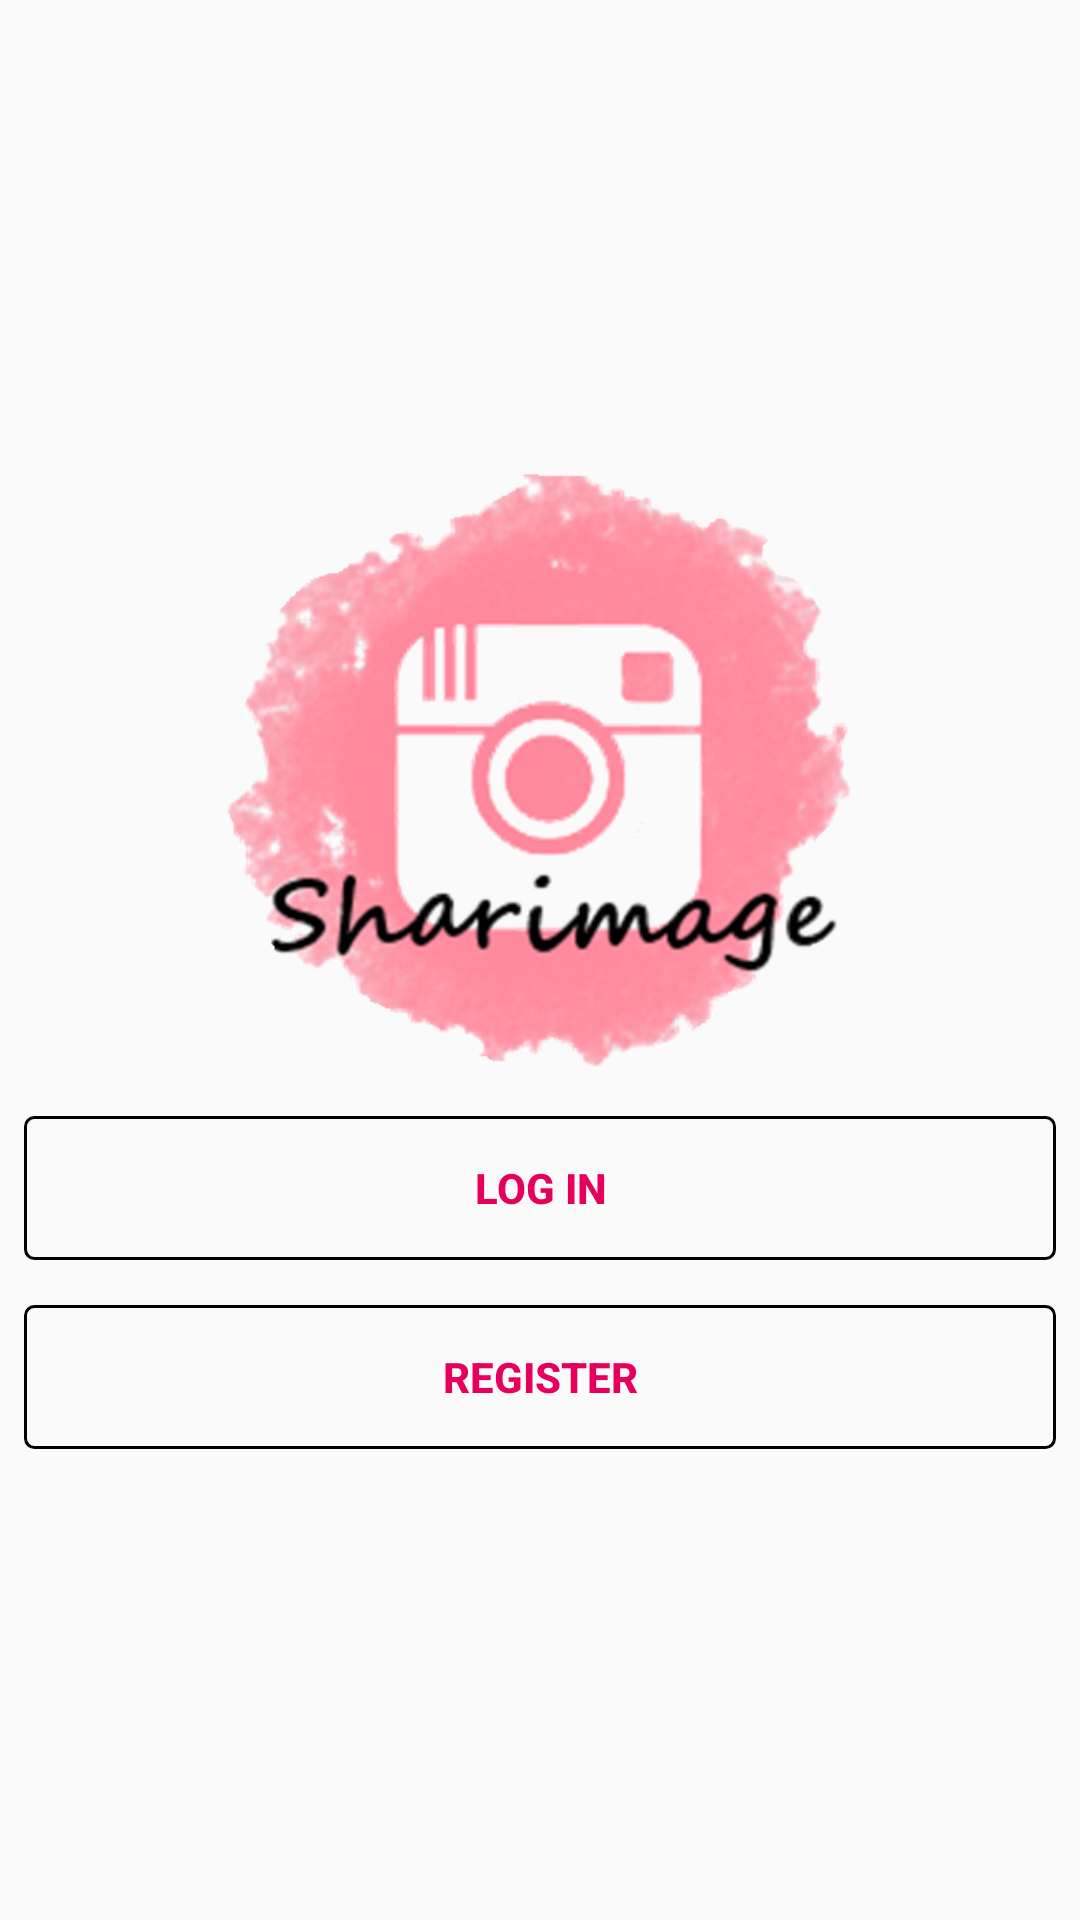

Android layout source for this screen:
<!-- AndroidManifest.xml: application theme AppTheme -->
<!-- res/layout/fragment_base.xml -->
<?xml version="1.0" encoding="utf-8"?>
<LinearLayout xmlns:android="http://schemas.android.com/apk/res/android"
    xmlns:app="http://schemas.android.com/apk/res-auto"
    xmlns:tools="http://schemas.android.com/tools"
    android:id="@+id/base_fragment"
    android:layout_width="match_parent"
    android:layout_height="match_parent"
    android:gravity="center"
    android:orientation="vertical"
    android:padding="8dp"
    tools:context=".Fragments.BaseFragment">

    <ImageView
        android:layout_width="wrap_content"
        android:layout_height="200dp"
        android:src="@drawable/image" />

    <Button
        android:id="@+id/base_login_btn"
        android:layout_width="match_parent"
        android:layout_height="wrap_content"
        android:layout_marginTop="15dp"
        android:background="@drawable/background_btn"
        android:text="@string/login"
        android:textColor="@color/colorDarkPink"
        android:textStyle="bold" />

    <Button
        android:id="@+id/base_register_btn"
        android:layout_width="match_parent"
        android:layout_height="wrap_content"
        android:layout_marginTop="15dp"
        android:background="@drawable/background_btn"
        android:text="@string/register"
        android:textColor="@color/colorDarkPink"
        android:textStyle="bold" />

</LinearLayout>
<!-- resources referenced by this layout -->
<resources>
  <color name="colorDarkPink">#e6005c</color>
  <!-- drawable background_btn (drawable) -->
  <?xml version="1.0" encoding="utf-8"?>
  <shape
      xmlns:android="http://schemas.android.com/apk/res/android"
      android:shape="rectangle">
  
      <corners android:radius="3dp"/>
      <stroke android:width="1dp"
          android:color="@color/colorBlack"/>
  </shape>
  <!-- drawable image: png bitmap (drawable, 129895 bytes) -->
  <string name="login">Log in</string>
  <string name="register">Register</string>
  <style name="AppTheme" parent="Theme.AppCompat.Light.DarkActionBar">
          
          <item name="colorPrimary">@color/colorAccent</item>
          <item name="colorPrimaryDark">@color/colorAccent</item>
          <item name="colorAccent">@color/colorDarkPink</item>
      </style>
  <color name="colorBlack">#000000</color>
  <color name="colorAccent">#c2bdbf</color>
</resources>
